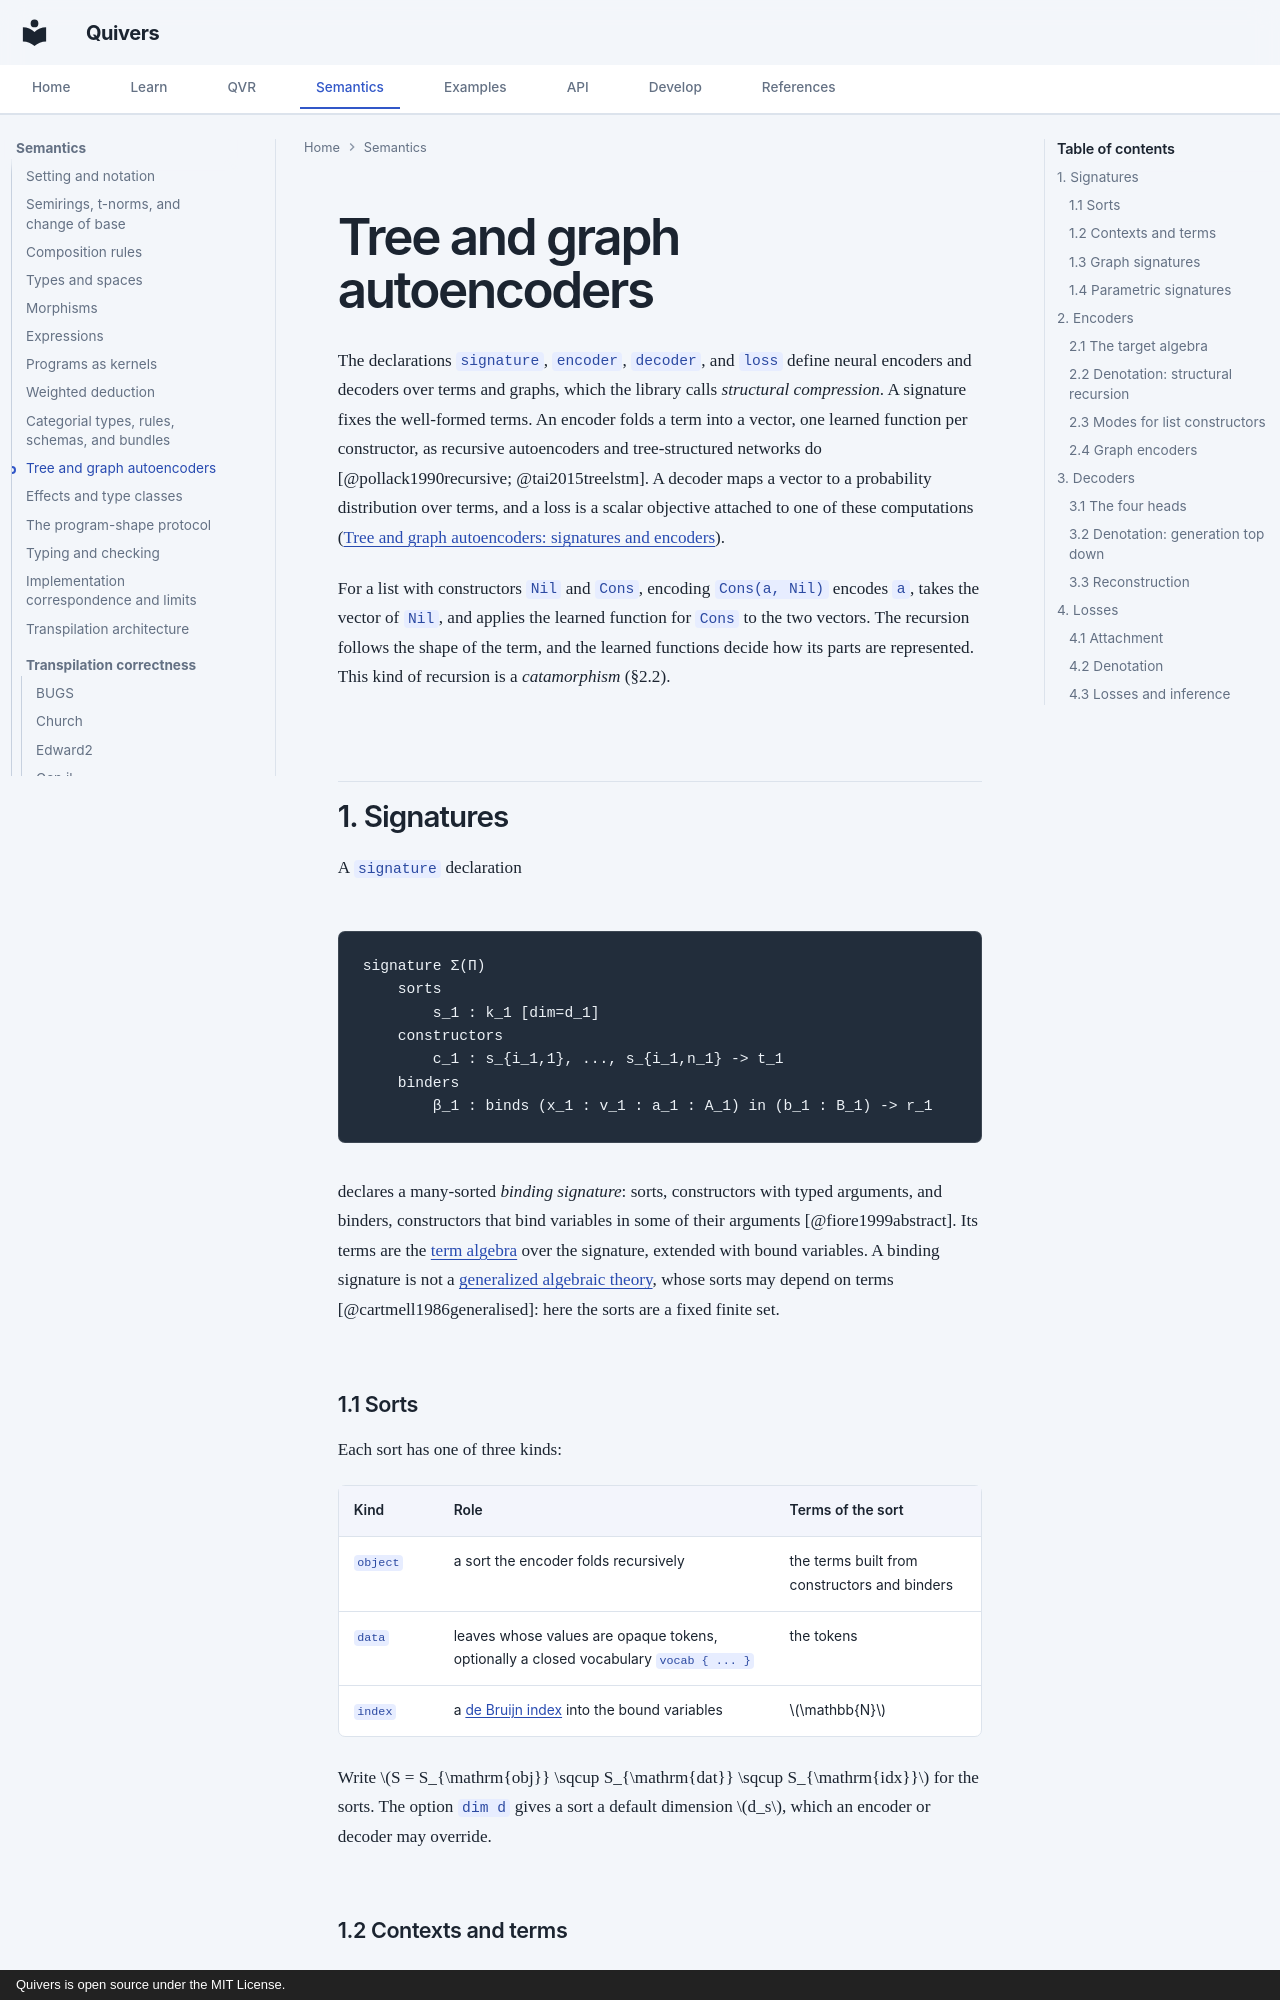

repository: quivers-dev/quivers · page: semantics/structural/index.html · generator: mkdocs · copyright: Quivers is open source under the MIT License.

# Tree and graph autoencoders

The declarations `signature`, `encoder`, `decoder`, and `loss` define neural encoders and decoders
over terms and graphs, which the library calls *structural compression*. A signature fixes the
well-formed terms. An encoder folds a term into a vector, one learned function per constructor,
as recursive autoencoders and tree-structured networks do [@pollack1990recursive; @tai2015treelstm].
A decoder maps a vector to a probability distribution over terms, and a loss is a scalar objective
attached to one of these computations
([Tree and graph autoencoders: signatures and encoders](../guides/structural-compression-signatures-and-encoders.md)).

For a list with constructors `Nil` and `Cons`, encoding `Cons(a, Nil)` encodes `a`, takes the vector
of `Nil`, and applies the learned function for `Cons` to the two vectors. The recursion follows the
shape of the term, and the learned functions decide how its parts are represented. This kind of
recursion is a *catamorphism* (§2.2).

## 1. Signatures

A `signature` declaration

```
signature Σ(Π)
    sorts
        s_1 : k_1 [dim=d_1]
    constructors
        c_1 : s_{i_1,1}, ..., s_{i_1,n_1} -> t_1
    binders
        β_1 : binds (x_1 : v_1 : a_1 : A_1) in (b_1 : B_1) -> r_1
```

declares a many-sorted *binding signature*: sorts, constructors with typed arguments, and binders,
constructors that bind variables in some of their arguments [@fiore1999abstract]. Its terms are the
[term algebra](https://en.wikipedia.org/wiki/Term_algebra) over the signature, extended with bound
variables. A binding signature is not a
[generalized algebraic theory](https://ncatlab.org/nlab/show/generalized+algebraic+theory), whose
sorts may depend on terms [@cartmell1986generalised]: here the sorts are a fixed finite set.

### 1.1 Sorts

Each sort has one of three kinds:

| Kind | Role | Terms of the sort |
|---|---|---|
| `object` | a sort the encoder folds recursively | the terms built from constructors and binders |
| `data` | leaves whose values are opaque tokens, optionally a closed vocabulary `vocab { ... }` | the tokens |
| `index` | a [de Bruijn index](https://en.wikipedia.org/wiki/De_Bruijn_index) into the bound variables | $\mathbb{N}$ |

Write $S = S_{\mathrm{obj}} \sqcup S_{\mathrm{dat}} \sqcup S_{\mathrm{idx}}$ for the sorts. The option
`dim d` gives a sort a default dimension $d_s$, which an encoder or decoder may override.
